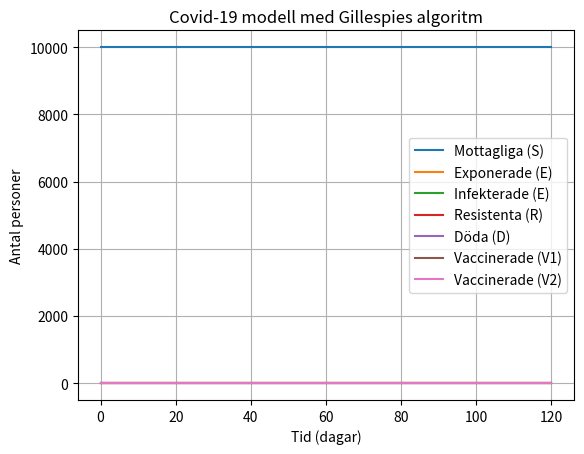

Python code for this plot:
#!/bin/env python
import numpy as np
import matplotlib.pyplot as plt
from scipy.integrate import solve_ivp

# Constants

beta = 0.4          # Smittspridning
gamma = 1.0 / 10    # Tillfrisknande
alpha = 1.0 / 5.0    # Inkubationstid
my = 0.01            # Dödlighet (1%) NOT TRUUUUE
        # recovered_vacc1 * Y[R],  # Recovered -> vacc1 
        # recovered_vacc2, #* Y[R],  # Recovered -> vacc2
v1 = 0.01
v2 = 0.07
v1_r = 0.7
v2_r = 0.95


total = 10000
infekterade = 0
resistanta = 0
exponerade = 0
vaccinerad1 = 0
vaccinerad2 = 0 
döda = 0
mottagliga = total - infekterade - döda - resistanta - vaccinerad1 - vaccinerad2



t0 = 0
t1 = 120

Y0 = (mottagliga, exponerade, infekterade, resistanta, döda, vaccinerad1, vaccinerad2)


def SSA(prop, stoch, X0, tspan, coeff):
    # prop  - propensities
    # stoch - stoichiometry vector
    # Initial state vector
    tvec = np.zeros(1)
    tvec[0] = tspan[0]
    Xarr = np.zeros([1, len(X0)])
    Xarr[0, :] = X0
    t = tvec[0]
    X = X0
    sMat = stoch()

    while t < tspan[1]:
        # Generate two random numbers from a uniform distribution
        r1, r2 = np.random.uniform(0, 1, size=2)

        # Compute propensities and cumulative sum
        re = prop(X, coeff)
        cre = np.cumsum(re)
        a0 = cre[-1]

        # Stop if no reactions can occur
        if a0 < 1e-12:
            break

        # Generate time increment tau from exponential distribution
        tau = np.random.exponential(scale=1 / a0)
        cre = cre / a0  # Normalize cumulative sum

        # Determine the reaction channel
        r = 0
        while cre[r] < r2:
            r += 1

        t += tau

        # If new time exceeds final time, exit loop
        if t > tspan[1]:
            break

        # Update time and state
        tvec = np.append(tvec, t)
        X = X + sMat[r, :]
        Xarr = np.vstack([Xarr, X])

    # If simulation stopped before reaching the final time, append the final time
    if tvec[-1] < tspan[1]:
        tvec = np.append(tvec, tspan[1])
        Xarr = np.vstack([Xarr, X])

    return tvec, Xarr


def propensities(X, params):

    beta, gamma = params
    S, E, I, R, D, V1, V2 = X

    # Sannolikheten för smittspridning
    smittsamhet = beta * S * I / total

    exp_to_infected = E*alpha

    # Sannolikheten för tillfrisknande
    infected_to_resistant = gamma * I

    # Sannolikhet för dödlighet
    infected_to_dead = my * I

    mottaglig_to_vaccinated1 = v1

    vaccinated1_to_resistant = V1 * v1_r

    vaccinated1_to_vaccinated2 = v2 * V1

    vaccinated2_to_resistant = V2 * v2_r

    vaccinated1_to_exposed = V1 * (1-v1_r)
    
    vaccinated2_to_exposed = V2 * (1-v2_r)



    return np.array([smittsamhet, exp_to_infected, infected_to_resistant, 
    infected_to_dead, mottaglig_to_vaccinated1, vaccinated1_to_resistant, 
    vaccinated1_to_vaccinated2, vaccinated2_to_resistant, vaccinated1_to_exposed, 
    vaccinated2_to_exposed])


def stoch():        # S   E   I  R  D  V1 V2 
    return np.array([[-1, +1, 0, 0, 0, 0, 0], #Mottaglig till exponerad
                     [0, -1, +1, 0, 0, 0, 0], #Exponerad till infekterad
                     [0,  0, -1, +1, 0, 0, 0], # Infekterad till frisk(Resistant)
                     [0,  0, -1, 0, +1, 0, 0], # Infekterad till död
                     [-1, 0,  0, 0, 0, +1, 0], #Mottaglig till Vaccinerad 1
                     [0,  0,  0, +1, 0, -1, 0],# Vaccinerad 1 till Immun
                     [0,  0,  0, +1, 0, -1, 1],# Vaccinerad 1 till vaccinerad 2
                     [0,  0,  0, +1, 0, 0, -1],# Vaccinerad 2 till Immun
                     [0,  +1,  0, 0, 0, -1, 0],# Vaccinerad 1 till exponerad
                     [0,  +1,  0, 0, 0, 0, -1] # Vaccinerad 2 till exponerad
                     ])


t_span = (t0, t1)

tvec, Xarr = SSA(propensities, stoch, Y0, t_span, [beta, gamma])

# Plotta resultaten
plt.plot(tvec, Xarr[:, 0], label='Mottagliga (S)')
plt.plot(tvec, Xarr[:, 1], label='Exponerade (E)')
plt.plot(tvec, Xarr[:, 2], label='Infekterade (E)')
plt.plot(tvec, Xarr[:, 3], label='Resistenta (R)')
plt.plot(tvec, Xarr[:, 4], label='Döda (D)')
plt.plot(tvec, Xarr[:, 5], label='Vaccinerade (V1)')
plt.plot(tvec, Xarr[:, 6], label='Vaccinerade (V2)')
plt.xlabel('Tid (dagar)')
plt.ylabel('Antal personer')
plt.legend()
plt.title('Covid-19 modell med Gillespies algoritm')
plt.grid()
plt.show()
